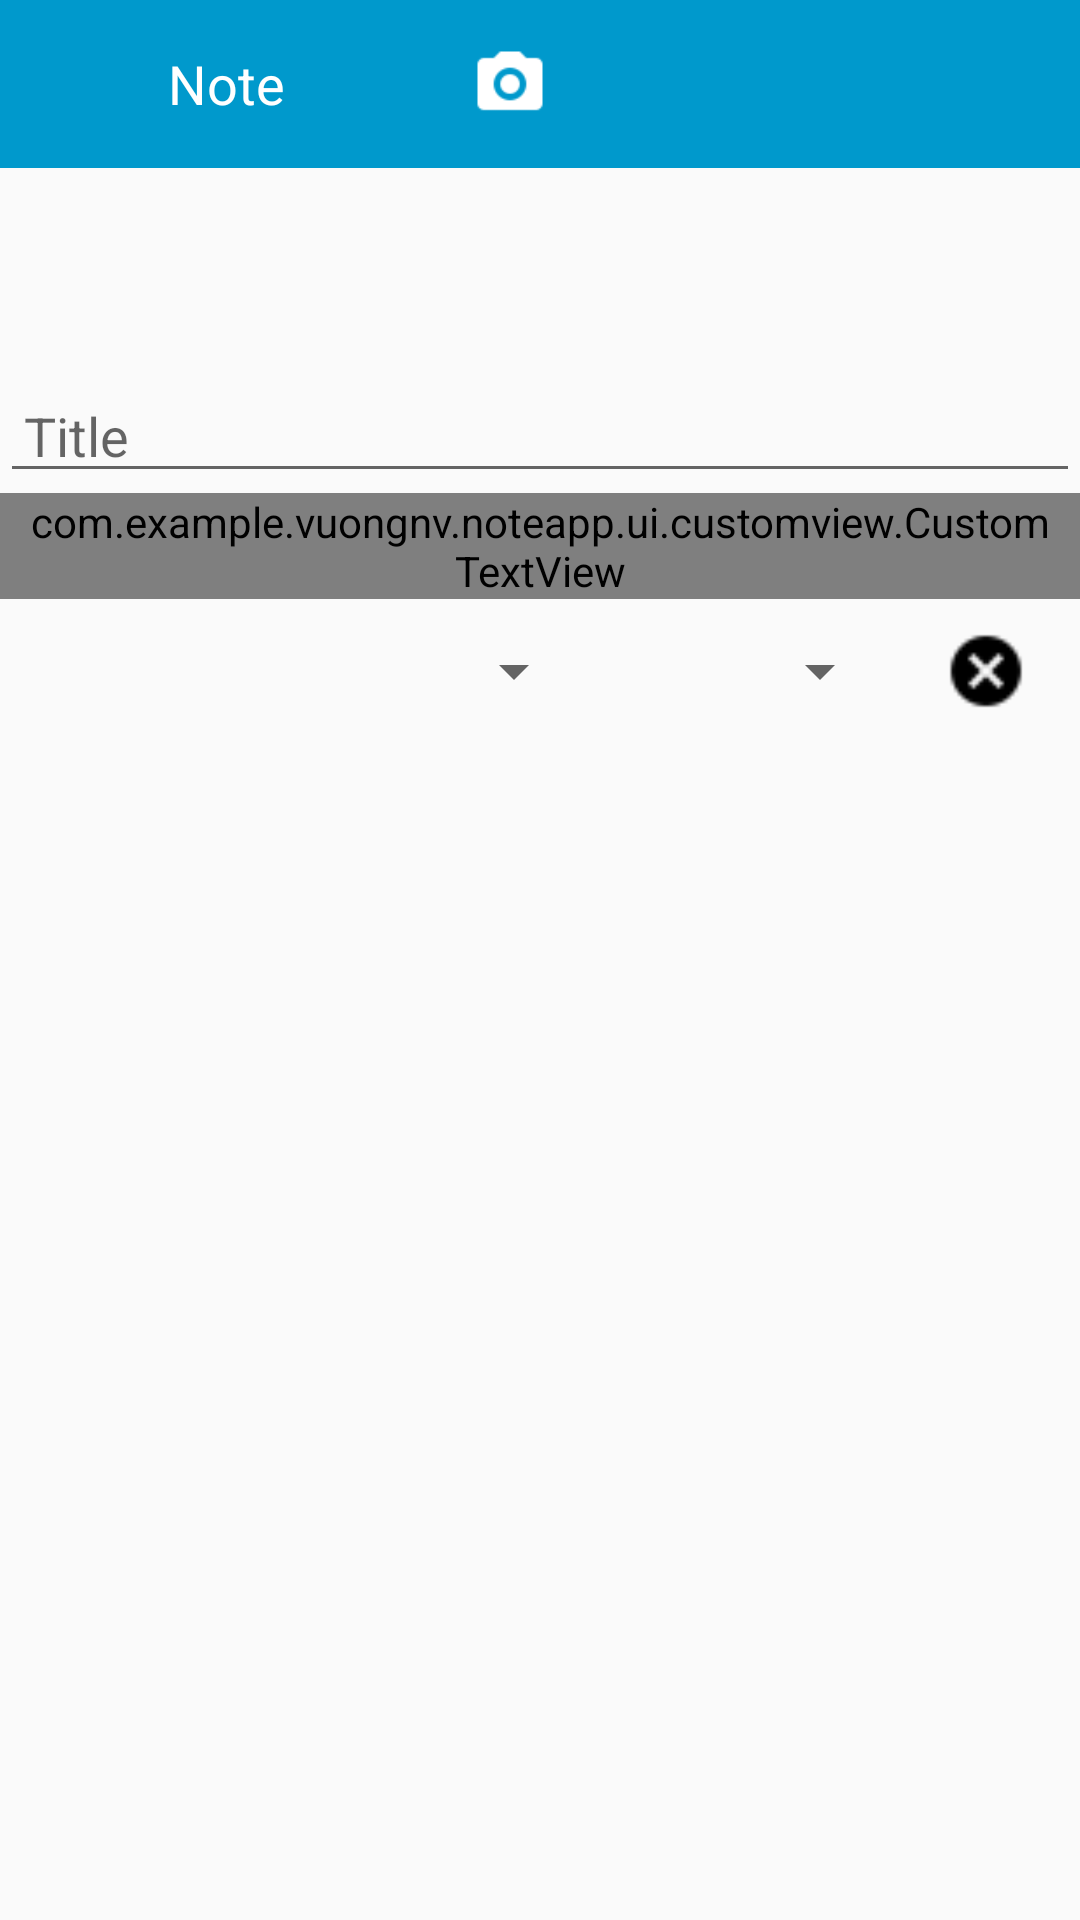

Here is an Android app screen rendered from its layout file. Give the layout XML and the strings, colors and styles it references.
<!-- AndroidManifest.xml: application theme AppTheme -->
<!-- res/layout/fragment_addnote.xml -->
<?xml version="1.0" encoding="utf-8"?>
<RelativeLayout xmlns:android="http://schemas.android.com/apk/res/android"
    xmlns:tools="http://schemas.android.com/tools"
    android:layout_width="match_parent"
    android:layout_height="match_parent"
    tools:context=".ui.activitis.MainActivity">

    <LinearLayout
        android:id="@+id/rl_addnote_title"
        android:layout_width="match_parent"
        android:layout_height="?android:attr/actionBarSize"
        android:background="@color/bg_toolbar"
        android:orientation="horizontal">

        <FrameLayout
            android:id="@+id/fl_addnote_back"
            android:layout_width="0dp"
            android:layout_height="match_parent"
            android:layout_marginLeft="-20dp"
            android:layout_weight="1">

            <ImageView
                android:id="@+id/iv_addnote_back"
                android:layout_width="match_parent"
                android:layout_height="match_parent"
                android:layout_marginLeft="0dp"
                android:layout_weight="0.5"
                android:padding="@dimen/padding_addnote_back"
                android:src="@drawable/ic_back" />

            <ImageView
                android:id="@+id/iv_addnote_note"
                android:layout_width="match_parent"
                android:layout_height="match_parent"
                android:layout_marginLeft="@dimen/marginLeft_addnote_note"
                android:layout_weight="1"
                android:padding="@dimen/padding_addnote_note"
                android:src="@drawable/ic_note" />
        </FrameLayout>

        <TextView
            android:id="@+id/tv_addnote_title"
            android:layout_width="0dp"
            android:layout_height="match_parent"
            android:layout_weight="1"
            android:gravity="center_vertical"
            android:text="@string/note"
            android:textColor="@color/color_textnote"
            android:textSize="@dimen/textsize_note" />

        <ImageView
            android:id="@+id/iv_addnote_camera"
            android:layout_width="0dp"
            android:layout_height="match_parent"
            android:layout_toRightOf="@+id/tv_addnote_title"
            android:layout_weight="1"
            android:padding="@dimen/padding_camera"
            android:src="@drawable/ic_camera" />

        <ImageView
            android:id="@+id/iv_addnote_gallery"
            android:layout_width="0dp"
            android:layout_height="match_parent"
            android:layout_toRightOf="@+id/iv_addnote_camera"
            android:layout_weight="1"
            android:padding="@dimen/padding_gallery"
            android:src="@drawable/ic_gallery" />

        <ImageView
            android:id="@+id/iv_addnote_add"
            android:layout_width="0dp"
            android:layout_height="match_parent"
            android:layout_toRightOf="@+id/iv_addnote_gallery"
            android:layout_weight="1"
            android:padding="@dimen/padding_check"
            android:src="@drawable/ic_check" />

        <ImageView
            android:id="@+id/iv_addnote_more"
            android:layout_width="0dp"
            android:layout_height="match_parent"
            android:layout_toRightOf="@+id/iv_addnote_add"
            android:layout_weight="1"
            android:fillEnabled="false"
            android:padding="@dimen/padding_check"
            android:src="@drawable/ic_more"
            android:visibility="gone" />
    </LinearLayout>

    <ScrollView
        android:id="@+id/srv_note"
        android:layout_width="match_parent"
        android:layout_height="match_parent"
        android:layout_below="@+id/rl_addnote_title">

        <RelativeLayout
            android:id="@+id/rl_addnote_note"
            android:layout_width="fill_parent"
            android:layout_height="match_parent"
            android:layout_below="@+id/rl_addnote_title">

            <android.support.v7.widget.RecyclerView
                android:id="@+id/rv_addnote_nodeimage"
                android:layout_width="match_parent"
                android:layout_height="wrap_content"
                android:src="@drawable/ic_camera" />

            <TextView
                android:id="@+id/tv_addnote_time"
                android:layout_width="wrap_content"
                android:layout_height="wrap_content"
                android:layout_below="@+id/rv_addnote_nodeimage"
                android:layout_alignParentEnd="true"
                android:layout_alignParentRight="true"
                android:paddingLeft="@dimen/paddingleft_editnote_time"
                android:paddingTop="@dimen/paddingtop_editnote_time"
                android:paddingRight="@dimen/paddingright_editnote_time"
                android:paddingBottom="@dimen/paddingbottom_editnote_time" />


            <EditText
                android:id="@+id/et_addnote_title"
                android:layout_width="match_parent"
                android:layout_height="wrap_content"
                android:layout_below="@+id/tv_addnote_time"
                android:hint="@string/title_editnote"
                android:inputType="text"
                android:maxLines="1"
                android:paddingLeft="@dimen/paddingright_editnote_title"
                android:paddingRight="@dimen/paddingright_editnote_title" />


            <com.example.vuongnv.noteapp.ui.customview.CustomTextView
                android:id="@+id/et_addnote_note"
                android:layout_width="match_parent"
                android:layout_height="wrap_content"
                android:layout_below="@+id/et_addnote_title"
                android:background="@android:color/transparent"
                android:ellipsize="end"
                android:hint="@string/note_editnote"
                android:paddingLeft="@dimen/paddingright_editnote_title"
                android:paddingRight="@dimen/paddingright_editnote_title" />

            <LinearLayout
                android:layout_width="match_parent"
                android:layout_height="@dimen/height_alarm"
                android:layout_below="@+id/et_addnote_note"
                android:orientation="horizontal"
                android:weightSum="5.5">

                <ImageView
                    android:id="@+id/iv_addnote_clock"
                    android:layout_width="0dp"
                    android:layout_height="match_parent"
                    android:layout_marginLeft="@dimen/marginleft_editnote_clock"
                    android:layout_weight="1"
                    android:padding="@dimen/padding_addnote_clock"
                    android:src="@drawable/ic_clock" />

                <TextView
                    android:id="@+id/tv_addnote_alarm"
                    android:layout_width="0dp"
                    android:layout_height="match_parent"
                    android:layout_weight="2"
                    android:paddingLeft="@dimen/paddingleft_addnote_alarm"
                    android:paddingTop="@dimen/paddingtop_addnote_alarm"
                    android:text="@string/addnode_alarm"
                    android:textStyle="bold"
                    android:visibility="gone" />

                <Spinner
                    android:id="@+id/spin_addnote_date"
                    android:layout_width="0dp"
                    android:layout_height="match_parent"
                    android:layout_weight="2"
                    android:dropDownWidth="wrap_content"
                    android:minWidth="@dimen/with_spinner"
                    android:spinnerMode="dropdown"
                    android:textSize="@dimen/textsize_editnote_date"
                    android:visibility="visible" />

                <Spinner
                    android:id="@+id/spin_addnote_time"
                    android:layout_width="0dp"
                    android:layout_height="match_parent"
                    android:layout_below="@+id/et_addnote_note"
                    android:layout_marginLeft="@dimen/marginleft_editnote_date"
                    android:layout_weight="1.5"
                    android:minWidth="@dimen/with_spinner"
                    android:textSize="@dimen/textsize_editnote_date"
                    android:visibility="visible" />

                <ImageView
                    android:id="@+id/iv_addnote_delete"
                    android:layout_width="0dp"
                    android:layout_height="match_parent"
                    android:layout_weight="1"
                    android:padding="@dimen/padding_addnote_delete"
                    android:src="@drawable/ic_remove"
                    android:visibility="visible" />
            </LinearLayout>
        </RelativeLayout>
    </ScrollView>


</RelativeLayout>
<!-- resources referenced by this layout -->
<resources>
  <color name="bg_toolbar">#0099cc</color>
  <color name="color_textnote">#ffffff</color>
  <dimen name="height_alarm">48dp</dimen>
  <dimen name="marginLeft_addnote_note">30dp</dimen>
  <dimen name="marginleft_editnote_clock">8dp</dimen>
  <dimen name="marginleft_editnote_date">8dp</dimen>
  <dimen name="padding_addnote_back">3dp</dimen>
  <dimen name="padding_addnote_clock">10dp</dimen>
  <dimen name="padding_addnote_delete">10dp</dimen>
  <dimen name="padding_addnote_note">2dp</dimen>
  <dimen name="padding_camera">15dp</dimen>
  <dimen name="padding_check">15dp</dimen>
  <dimen name="padding_gallery">15dp</dimen>
  <dimen name="paddingbottom_editnote_time">32dp</dimen>
  <dimen name="paddingleft_addnote_alarm">24dp</dimen>
  <dimen name="paddingleft_editnote_time">8dp</dimen>
  <dimen name="paddingright_editnote_time">16dp</dimen>
  <dimen name="paddingright_editnote_title">8dp</dimen>
  <dimen name="paddingtop_addnote_alarm">4dp</dimen>
  <dimen name="paddingtop_editnote_time">16dp</dimen>
  <dimen name="textsize_editnote_date">16sp</dimen>
  <dimen name="textsize_note">18sp</dimen>
  <dimen name="with_spinner">100dp</dimen>
  <!-- drawable ic_camera: png bitmap (drawable, 885 bytes) -->
  <!-- drawable ic_more: png bitmap (drawable, 475 bytes) -->
  <!-- drawable ic_remove: png bitmap (drawable, 581 bytes) -->
  <string name="addnode_alarm">Alarm</string>
  <string name="note">Note</string>
  
      //edit note fragment
  <string name="note_editnote">Note</string>
  
      //add note fragment
  <string name="title_editnote">Title</string>
  <style name="AppTheme" parent="Theme.AppCompat.Light.NoActionBar">
          
          <item name="colorPrimary">@color/colorPrimary</item>
          <item name="colorPrimaryDark">@color/colorPrimaryDark</item>
          <item name="colorAccent">@color/colorAccent</item>
          <item name="panelBackground">@color/colorAccent</item>
      </style>
  <color name="colorPrimary">#008577</color>
  <color name="colorPrimaryDark">#00574B</color>
  <color name="colorAccent">#D81B60</color>
</resources>
